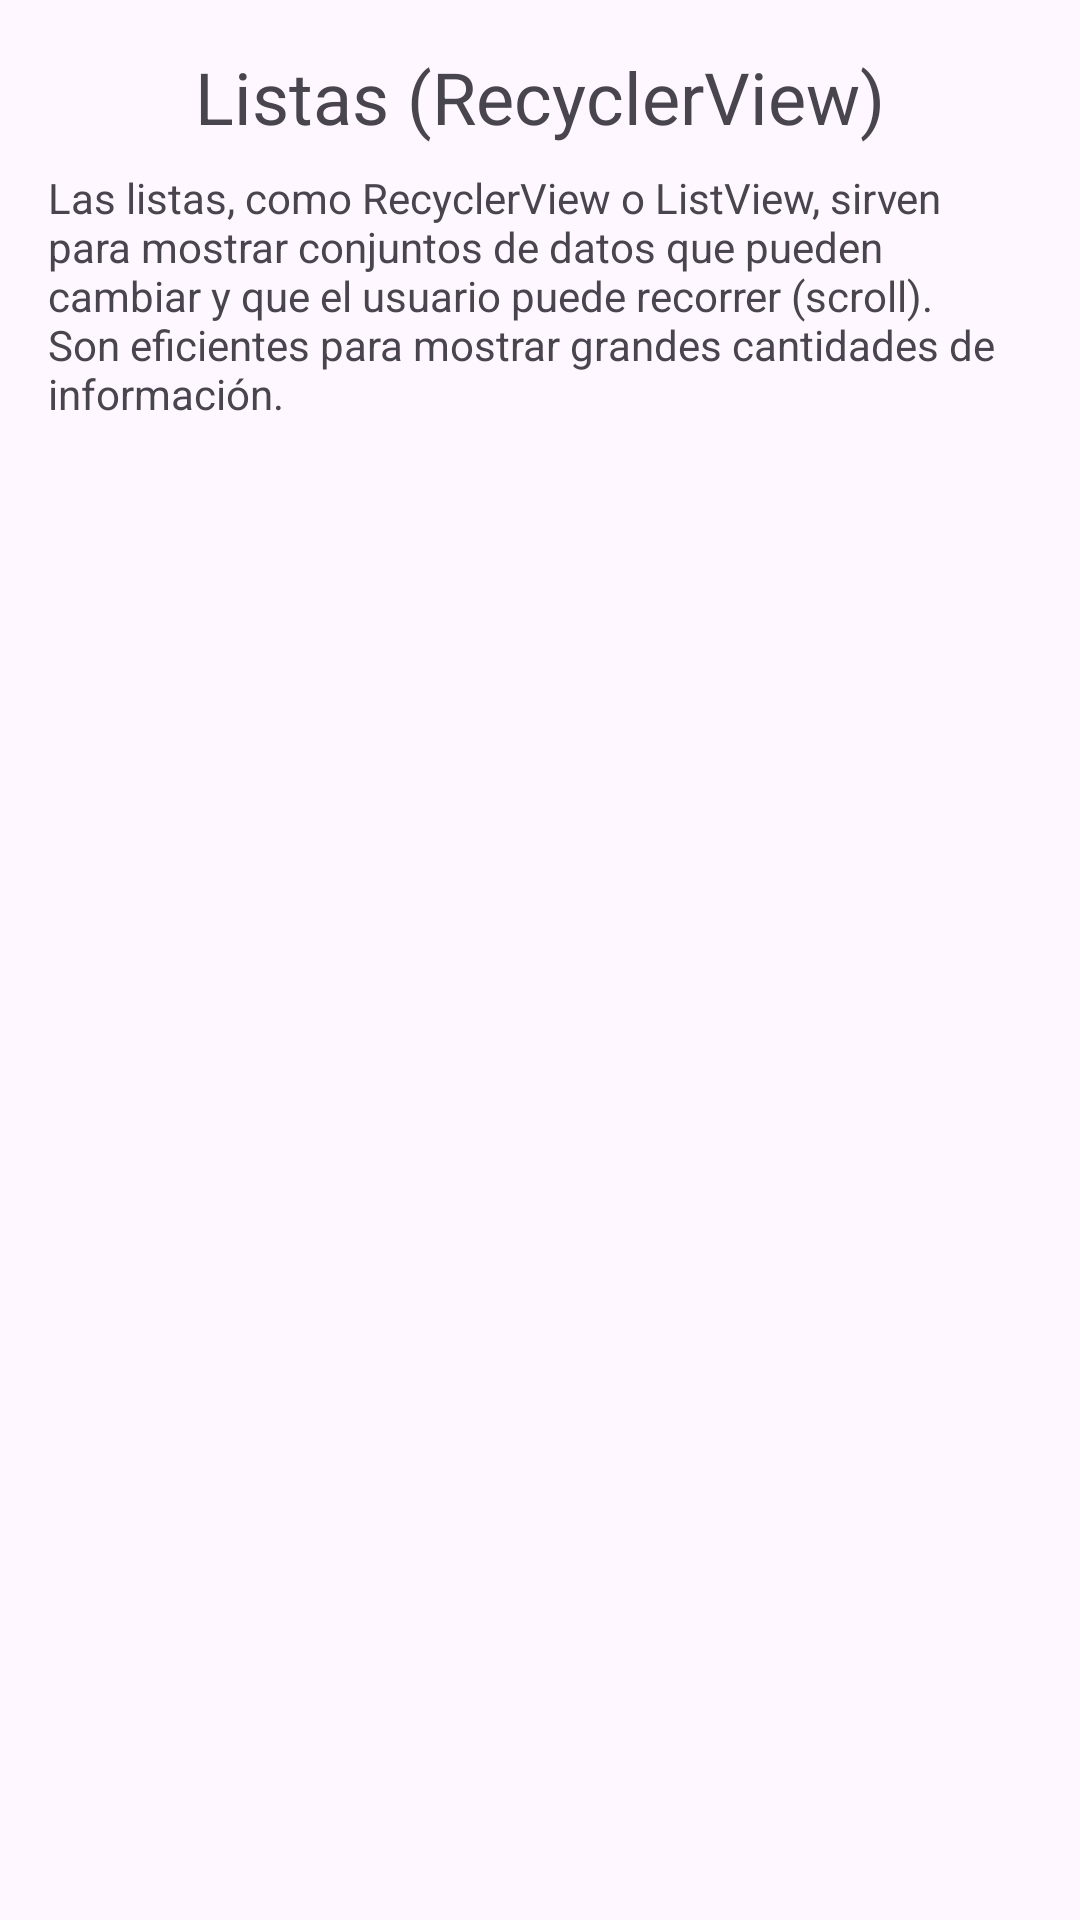

Produce the Android XML layout that renders to this screen, including the resource entries it uses.
<!-- AndroidManifest.xml: application theme Theme.Tarea1_ElementosInterfaz -->
<!-- res/layout/fragment_lists.xml -->
<?xml version="1.0" encoding="utf-8"?>
<LinearLayout xmlns:android="http://schemas.android.com/apk/res/android"
    xmlns:tools="http://schemas.android.com/tools"
    android:layout_width="match_parent"
    android:layout_height="match_parent"
    android:orientation="vertical"
    android:gravity="center_horizontal"
    android:padding="16dp"
    tools:context=".ListsFragment">

    <TextView
        android:layout_width="wrap_content"
        android:layout_height="wrap_content"
        android:layout_marginBottom="8dp"
        android:text="Listas (RecyclerView)"
        android:textSize="24sp" />

    <TextView
        android:layout_width="wrap_content"
        android:layout_height="wrap_content"
        android:layout_marginBottom="16dp"
        android:text="Las listas, como RecyclerView o ListView, sirven para mostrar conjuntos de datos que pueden cambiar y que el usuario puede recorrer (scroll). Son eficientes para mostrar grandes cantidades de información." />

    <androidx.recyclerview.widget.RecyclerView
        android:id="@+id/recyclerViewLists"
        android:layout_width="match_parent"
        android:layout_height="0dp"
        android:layout_weight="1"
        tools:listitem="@android:layout/simple_list_item_1" />

</LinearLayout>
<!-- resources referenced by this layout -->
<resources>
  <style name="Theme.Tarea1_ElementosInterfaz" parent="Base.Theme.Tarea1_ElementosInterfaz" />
  <style name="Base.Theme.Tarea1_ElementosInterfaz" parent="Theme.Material3.DayNight.NoActionBar">
          
          
      </style>
</resources>
